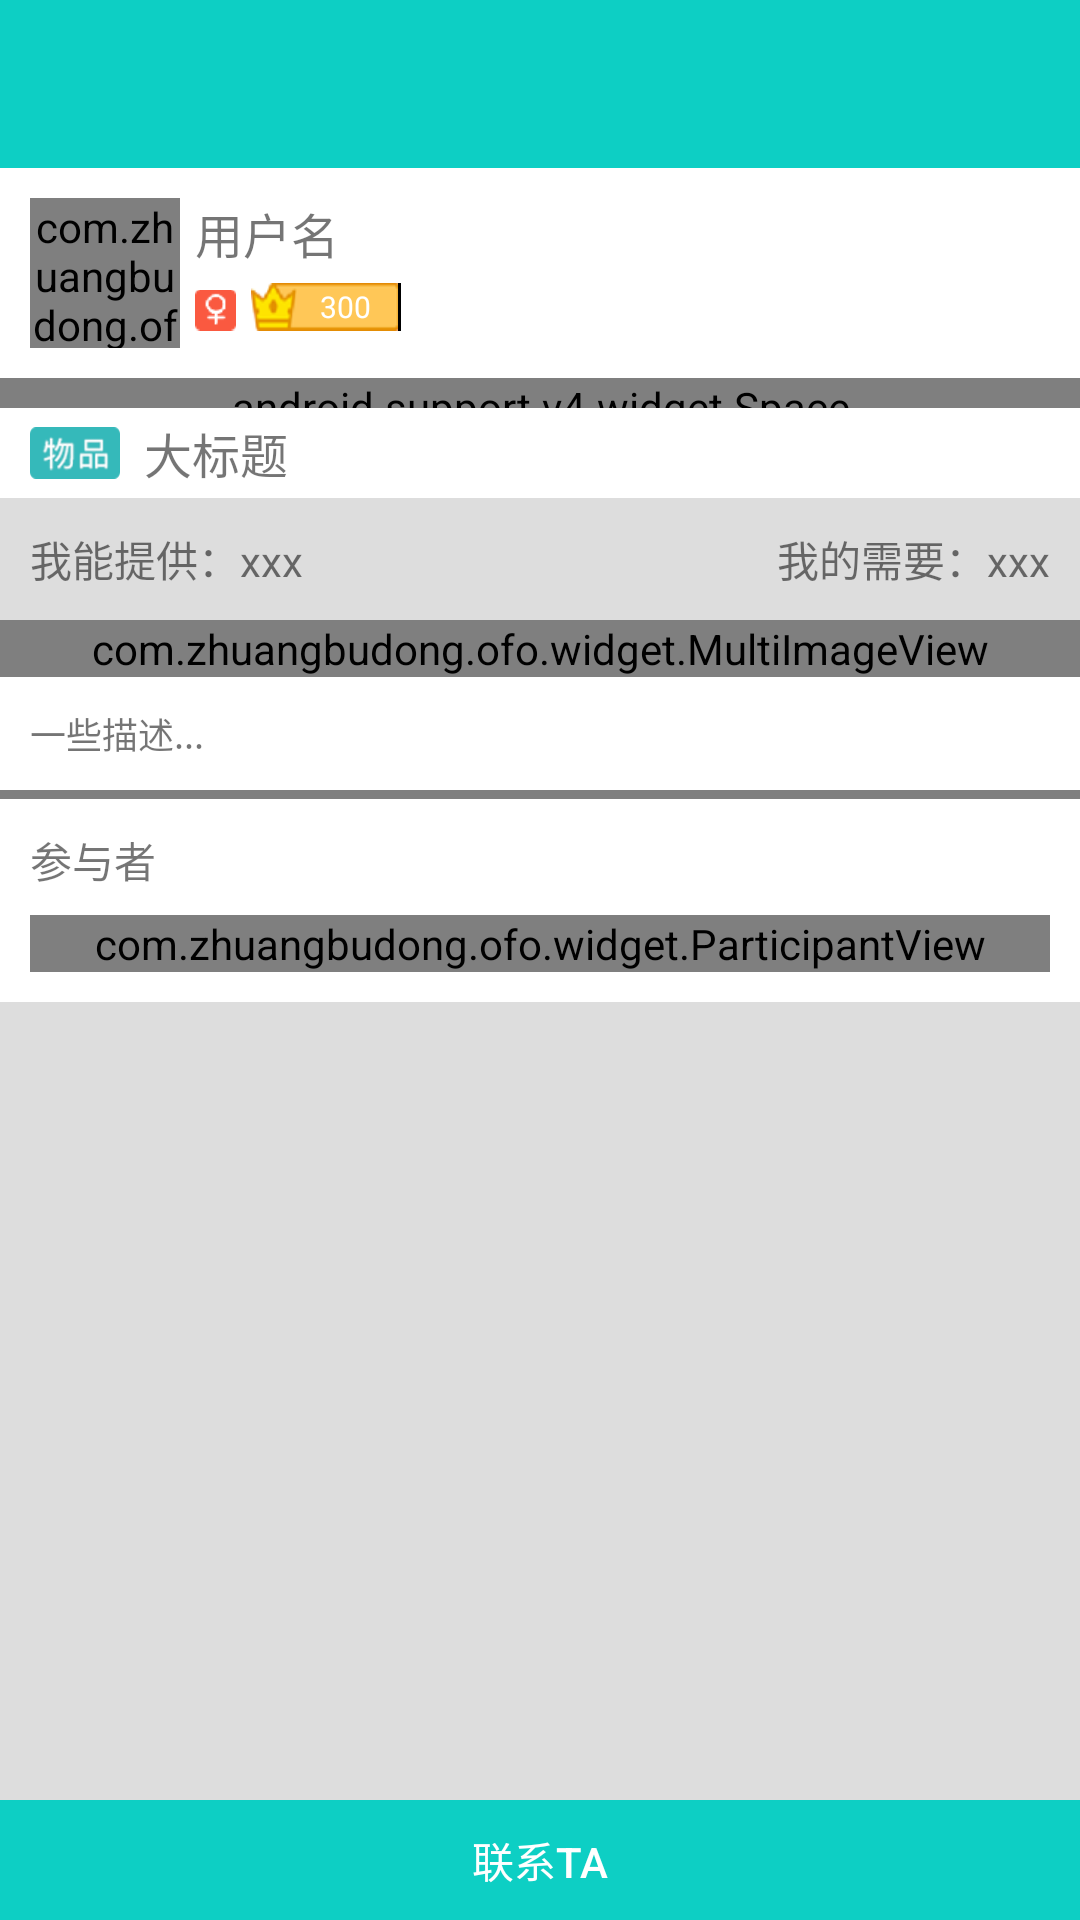

Here is an Android app screen rendered from its layout file. Give the layout XML and the strings, colors and styles it references.
<!-- AndroidManifest.xml: application theme AppTheme -->
<!-- res/layout/activity_detail.xml -->
<?xml version="1.0" encoding="utf-8"?>
<RelativeLayout xmlns:android="http://schemas.android.com/apk/res/android"
                xmlns:app="http://schemas.android.com/apk/res-auto"
                xmlns:tools="http://schemas.android.com/tools"
                android:layout_width="match_parent"
                android:layout_height="match_parent">

    <ScrollView
        android:id="@+id/detail_content"
        android:layout_width="match_parent"
        android:layout_height="match_parent"
        android:layout_below="@+id/appbar"
        android:fillViewport="true">

        <LinearLayout
            android:layout_width="match_parent"
            android:layout_height="match_parent"
            android:background="@color/item_line_color"
            android:orientation="vertical"
            tools:context="com.zhuangbudong.ofo.activity.DetailActivity">


            <RelativeLayout
                android:id="@+id/detail_rl_head"
                android:layout_width="match_parent"
                android:layout_height="wrap_content"
                android:background="@color/white"
                android:padding="10dp">

                <com.zhuangbudong.ofo.widget.CircleImageView
                    android:id="@+id/detail_cl_head"
                    android:layout_width="50dp"
                    android:layout_height="50dp"
                    android:src="@drawable/ease_default_avatar"/>

                <TextView
                    android:id="@+id/detail_tv_username"
                    android:layout_width="wrap_content"
                    android:layout_height="wrap_content"
                    android:layout_marginLeft="5dp"
                    android:layout_toRightOf="@+id/detail_cl_head"
                    android:text="用户名"
                    android:textSize="16sp"
                    android:layout_alignParentTop="true"/>

                <ImageView
                    android:id="@+id/detail_iv_sex"
                    android:layout_width="wrap_content"
                    android:layout_height="18dp"
                    android:layout_alignLeft="@+id/detail_tv_username"
                    android:layout_below="@+id/detail_tv_username"
                    android:layout_marginTop="5dp"
                    android:src="@drawable/woman"/>

                <TextView
                    android:layout_width="50dp"
                    android:layout_height="16dp"
                    android:layout_below="@+id/detail_tv_username"
                    android:layout_marginLeft="5dp"
                    android:layout_marginTop="5dp"
                    android:layout_toRightOf="@+id/detail_iv_sex"
                    android:background="@drawable/worth"
                    android:gravity="right|center"
                    android:paddingBottom="2dp"
                    android:paddingRight="10dp"
                    android:text="300"
                    android:textColor="@android:color/white"
                    android:textSize="10sp"/>

            </RelativeLayout>

            <android.support.v4.widget.Space
                android:layout_width="match_parent"
                android:layout_height="10dp"/>


            <LinearLayout
                android:layout_width="match_parent"
                android:layout_height="wrap_content"
                android:background="@color/white"
                android:orientation="horizontal"
                android:paddingLeft="10dp">

                <ImageView
                    android:id="@+id/detail_iv_article"
                    android:layout_width="30dp"
                    android:layout_height="30dp"
                    android:layout_alignLeft="@+id/line"
                    android:layout_below="@+id/line"
                    android:paddingBottom="5dp"
                    android:paddingTop="5dp"
                    android:src="@drawable/homepage_article"/>

                <TextView
                    android:id="@+id/detail_tv_title"
                    android:layout_width="wrap_content"
                    android:layout_height="wrap_content"
                    android:layout_gravity="center_vertical"
                    android:layout_marginLeft="8dp"
                    android:text="大标题"
                    android:textSize="16sp"/>

            </LinearLayout>

            <RelativeLayout
                android:layout_width="match_parent"
                android:layout_height="wrap_content"
                android:padding="10dp">

                <TextView
                    android:id="@+id/detail_tv_provide"
                    android:layout_width="wrap_content"
                    android:layout_height="wrap_content"
                    android:text="我能提供：xxx"/>

                <TextView
                    android:id="@+id/detail_tv_demand"
                    android:layout_width="wrap_content"
                    android:layout_height="wrap_content"
                    android:layout_alignParentRight="true"
                    android:text="我的需要：xxx"/>
            </RelativeLayout>

            <com.zhuangbudong.ofo.widget.MultiImageView
                android:id="@+id/main_iv_list"
                android:layout_width="match_parent"
                android:layout_height="wrap_content"
                android:background="@color/white"/>


            <TextView
                android:id="@+id/detail_tv_description"
                android:layout_width="match_parent"
                android:layout_height="wrap_content"
                android:background="@color/white"
                android:padding="10dp"
                android:text="一些描述..."
                android:textSize="12sp"/>

            <android.support.v4.widget.Space
                android:layout_width="match_parent"
                android:layout_height="3dp"/>


            <LinearLayout
                android:layout_width="match_parent"
                android:layout_height="wrap_content"
                android:background="@color/white"
                android:orientation="vertical"
                android:padding="10dp">


                <TextView
                    android:layout_width="wrap_content"
                    android:layout_height="wrap_content"
                    android:text="参与者"/>

                <com.zhuangbudong.ofo.widget.ParticipantView
                    android:id="@+id/detail_participant"
                    android:layout_width="match_parent"
                    android:layout_height="wrap_content"
                    android:layout_marginTop="8dp"
                    android:background="@color/white"
                    app:headSpacing="5dp"
                    app:omitCenter="true"
                    app:omitSpacing="8dp"/>


            </LinearLayout>


        </LinearLayout>

    </ScrollView>

    <LinearLayout
        android:layout_width="match_parent"
        android:layout_height="wrap_content"
        android:layout_alignParentBottom="true">

        <Button
            android:id="@+id/call_user"
            android:layout_width="0dp"
            android:layout_height="40dp"
            android:layout_weight="1"
            android:background="@color/main_color"
            android:text="联系TA"
            android:textColor="@color/white"/>

        <Button
            android:id="@+id/btn_take_part"
            android:layout_width="0dp"
            android:layout_height="40dp"
            android:layout_weight="1"
            android:background="@color/main_color2"
            android:text="我要参与"
            android:textColor="@color/white"
            android:visibility="gone"/>
    </LinearLayout>

    <android.support.design.widget.AppBarLayout
        android:id="@+id/appbar"
        android:layout_width="match_parent"
        android:layout_height="wrap_content"
        android:elevation="0dp">

        <android.support.v7.widget.Toolbar
            android:id="@+id/detail_tl_bar"
            android:layout_width="match_parent"
            android:layout_height="?attr/actionBarSize"
            android:background="@color/main_color"
            app:popupTheme="@style/ThemeOverlay.AppCompat.Light"
            app:theme="@style/ThemeOverlay.AppCompat.Dark.ActionBar"/>
    </android.support.design.widget.AppBarLayout>


</RelativeLayout>
<!-- resources referenced by this layout -->
<resources>
  <color name="item_line_color">#FFDDDDDD</color>
  <color name="main_color">#0dcfc4</color>
  <color name="main_color2">#ffa247</color>
  <color name="white">#ffffffff</color>
  <!-- drawable ease_default_avatar: jpg bitmap (drawable-hdpi, 15629 bytes) -->
  <!-- drawable homepage_article: png bitmap (drawable-xhdpi, 4081 bytes) -->
  <!-- drawable woman: png bitmap (drawable-xhdpi, 1445 bytes) -->
  <style name="AppTheme" parent="Theme.AppCompat.Light.DarkActionBar">
          
          <item name="colorPrimary">@color/colorPrimary</item>
          <item name="colorPrimaryDark">@color/colorPrimaryDark</item>
          <item name="colorAccent">@color/colorAccent</item>
          <item name="android:statusBarColor">@color/status_color</item>
          <item name="windowActionBar">false</item>
          <item name="windowNoTitle">true</item>
  
      </style>
  <color name="colorPrimary">#3F51B5</color>
  <color name="colorPrimaryDark">#303F9F</color>
  <color name="colorAccent">#FF4081</color>
  <color name="status_color">#1d6868</color>
</resources>
